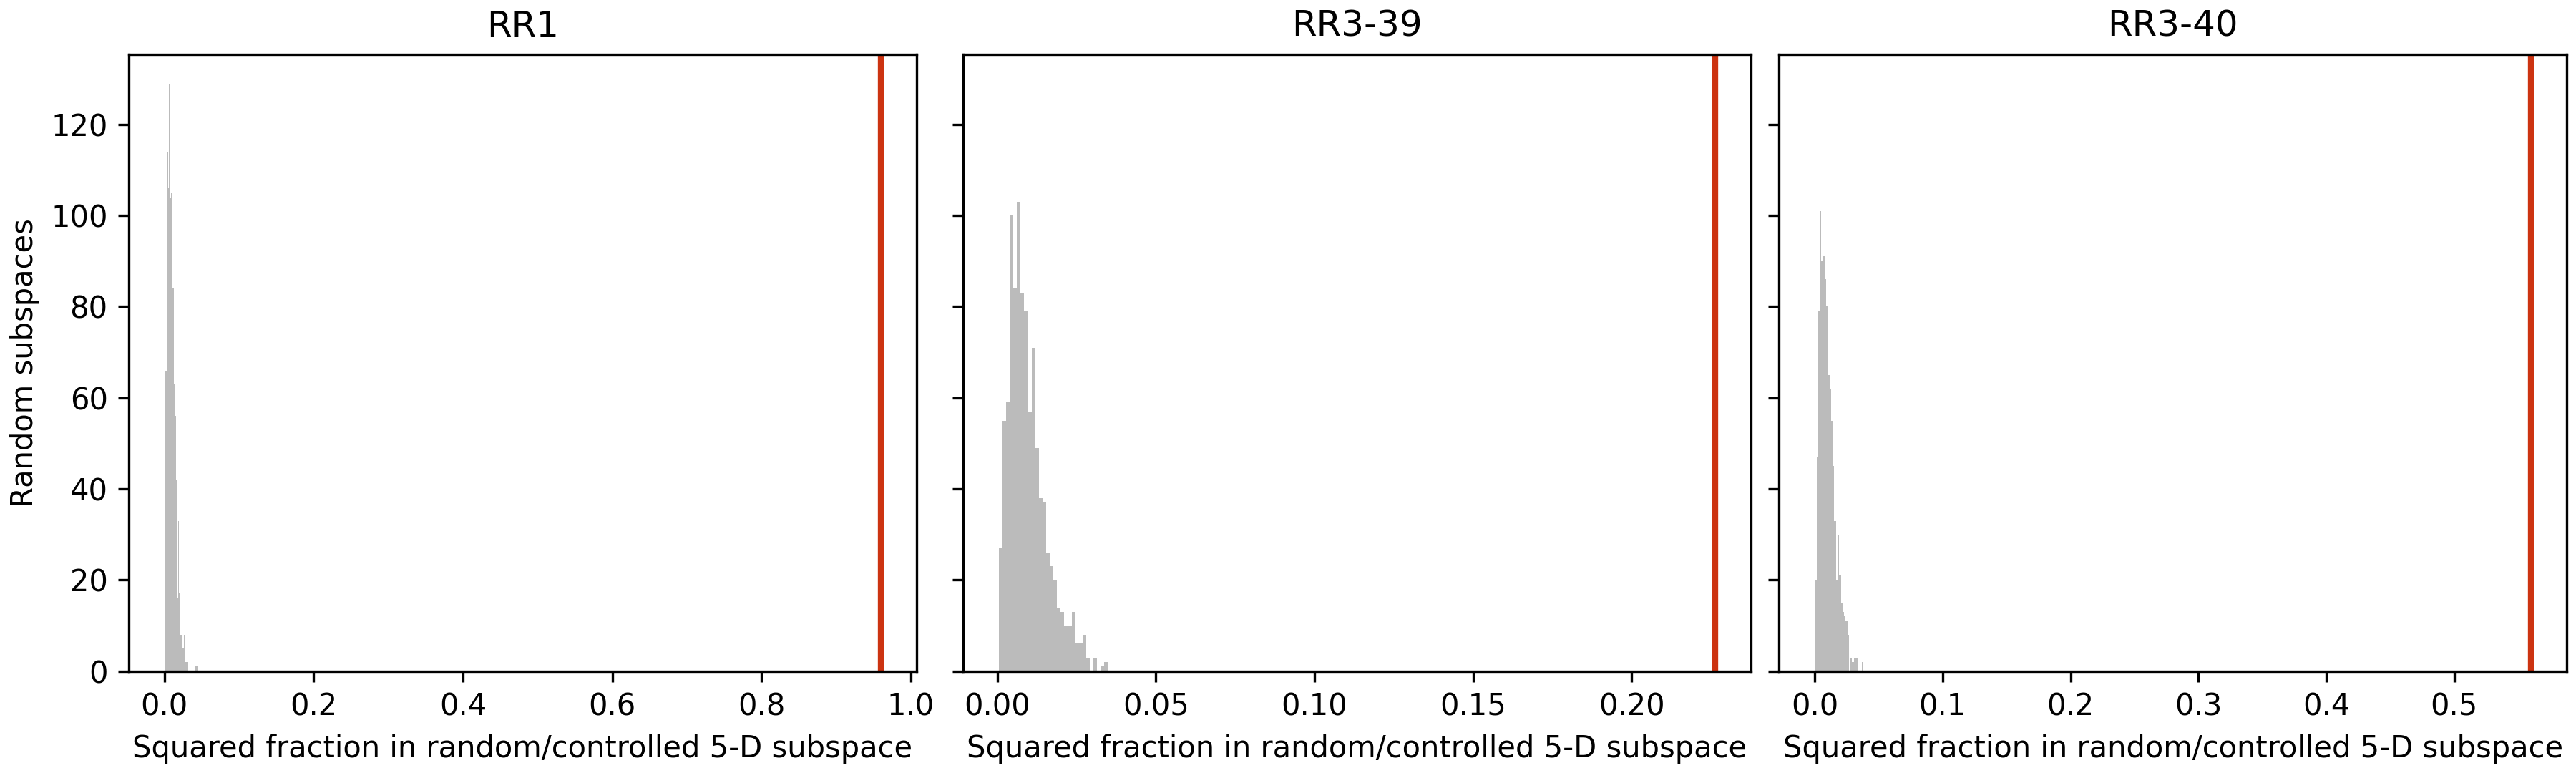

Values plotted in this chart, from the file beside it:
comparison, components, observed_fraction, random_median, random_q025, random_q975, empirical_percentile, empirical_p_one_sided
RR1, 1, 0.539, 0.0009099, 1.6331000984177696e-06, 0.01107, 1.0, 0.000999
RR1, 2, 0.9531, 0.002756, 7.820198826951929e-05, 0.01433, 1.0, 0.000999
RR1, 3, 0.9533, 0.004654, 0.0005127, 0.01783, 1.0, 0.000999
RR1, 5, 0.9597, 0.008559, 0.001755, 0.02425, 1.0, 0.000999
RR3-39, 1, 0.1057, 0.0009276, 2.6635263445670007e-06, 0.008656, 1.0, 0.000999
RR3-39, 2, 0.141, 0.002765, 0.000121, 0.01384, 1.0, 0.000999
RR3-39, 3, 0.2075, 0.004886, 0.0005801, 0.01835, 1.0, 0.000999
RR3-39, 5, 0.2262, 0.008266, 0.001493, 0.02524, 1.0, 0.000999
RR3-40, 1, 0.2323, 0.001001, 2.1154274845118276e-06, 0.01037, 1.0, 0.000999
RR3-40, 2, 0.4663, 0.002853, 7.184226107727569e-05, 0.01453, 1.0, 0.000999
RR3-40, 3, 0.4823, 0.004842, 0.0004297, 0.01782, 1.0, 0.000999
RR3-40, 5, 0.5603, 0.008724, 0.001629, 0.02523, 1.0, 0.000999
